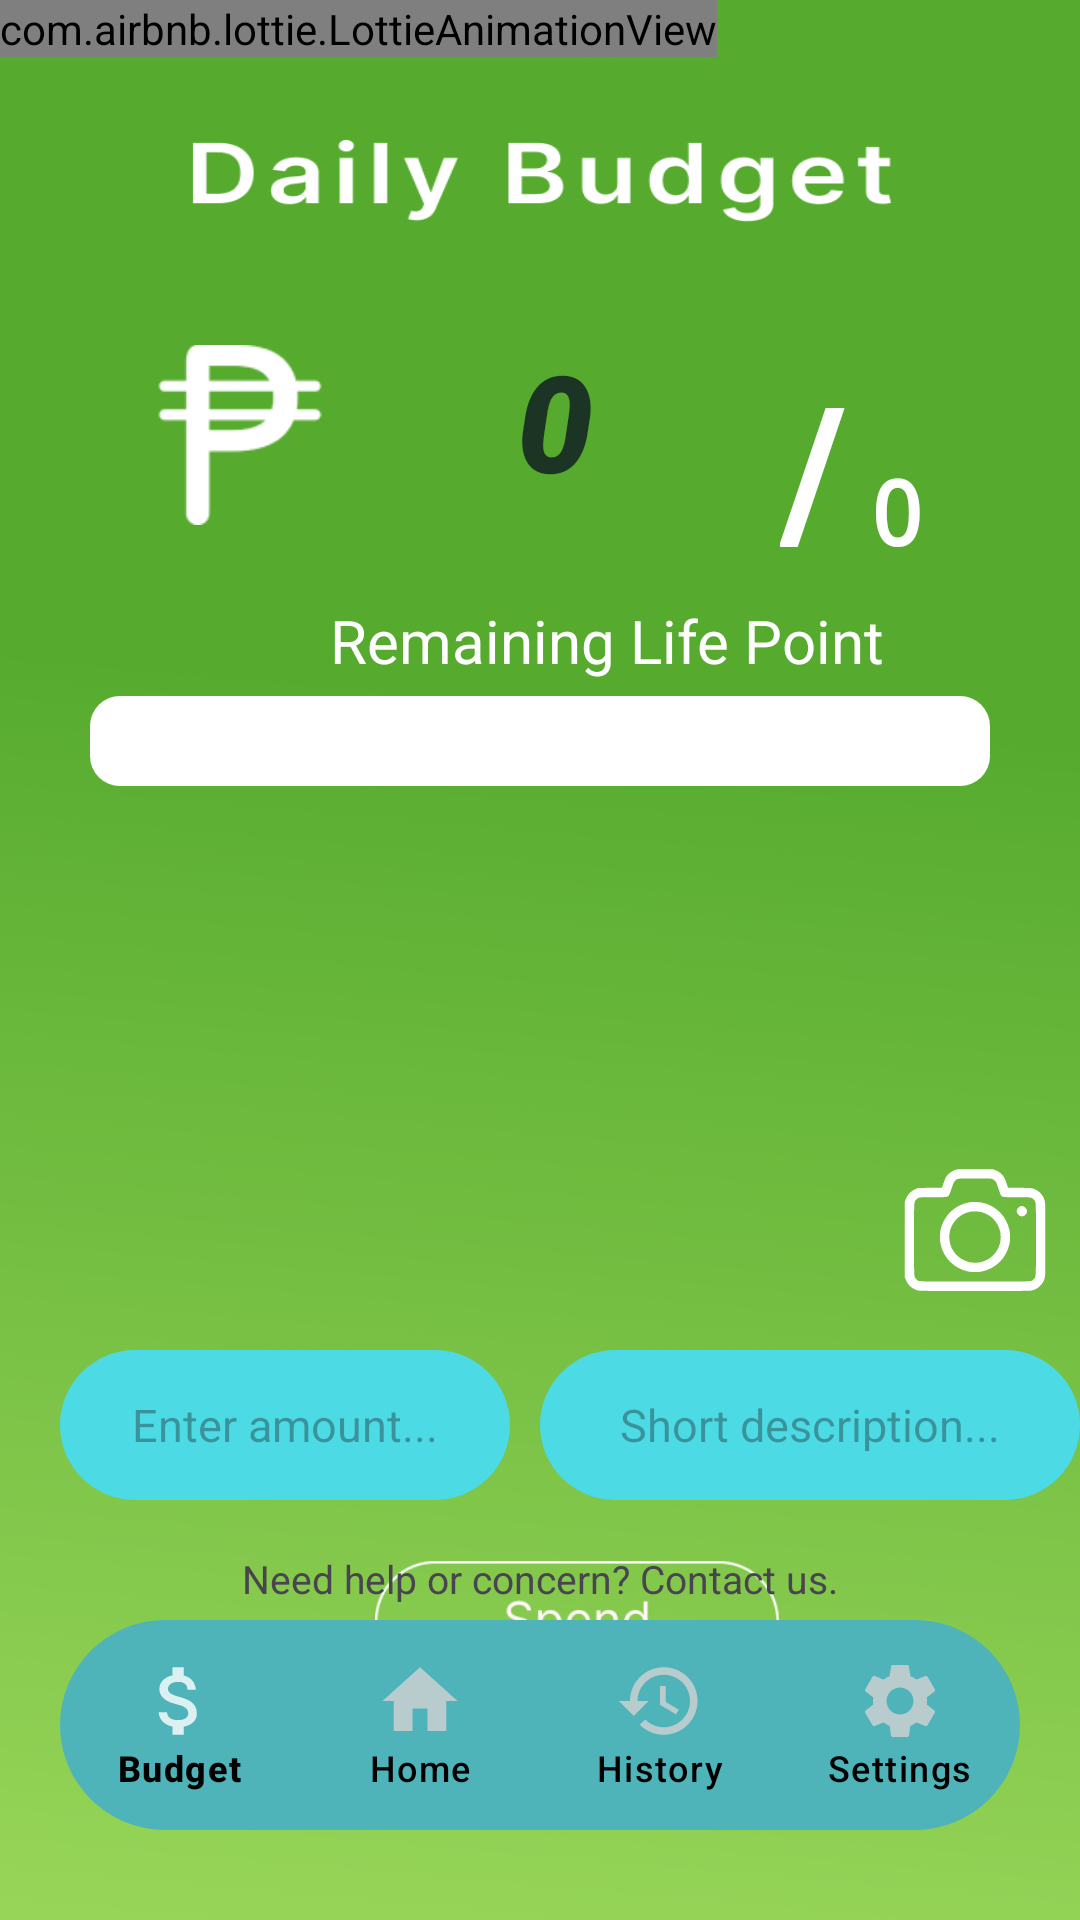

Reconstruct the res/layout file that produces this screen, plus the resources it refers to.
<!-- AndroidManifest.xml: application theme Theme.GADOApp -->
<!-- res/layout/mainpage.xml -->
<?xml version="1.0" encoding="utf-8"?>
<RelativeLayout
    xmlns:app="http://schemas.android.com/apk/res-auto"
    xmlns:android="http://schemas.android.com/apk/res/android"
    android:layout_width="match_parent"
    android:layout_height="match_parent"
    xmlns:tools="http://schemas.android.com/tools"
    android:background="@drawable/mainpagebg"
    tools:context=".MainPage">



    <LinearLayout
        android:layout_width="wrap_content"
        android:layout_height="wrap_content"
        android:orientation="horizontal">
        <com.airbnb.lottie.LottieAnimationView
            android:id="@+id/fallingcoin"
            android:layout_width="wrap_content"
            android:layout_height="wrap_content"
            app:lottie_autoPlay="false"
            app:lottie_cacheComposition="true"
            app:lottie_loop="true"
            app:lottie_rawRes="@raw/fallingcoins"
            app:lottie_speed="0.7" />


    </LinearLayout>




    <RelativeLayout
        android:layout_width="wrap_content"
        android:layout_height="wrap_content"
        tools:ignore="MissingConstraints">

        <ImageView
            android:id="@+id/backbtn"
            android:layout_width="60dp"
            android:layout_height="60dp"
            android:layout_marginStart="50dp"
            android:layout_marginTop="115dp"
            android:layout_marginBottom="10dp"
            android:focusable="true"
            app:srcCompat="@drawable/pesosign" />


        <EditText
            android:id="@+id/expensesText"
            android:layout_width="150dp"
            android:layout_height="50dp"
            android:layout_marginStart="20dp"
            android:layout_marginTop="450dp"
            android:layout_marginEnd="75dp"
            android:background="@drawable/edit_round"
            android:inputType="number"
            android:textAlignment="center"
            android:textColor="@color/black"
            android:hint="Enter amount..."
            android:textSize="15dp" />

        <EditText
            android:id="@+id/descriptionText"
            android:layout_width="200dp"
            android:layout_height="50dp"
            android:layout_marginStart="180dp"
            android:layout_marginTop="450dp"
            android:background="@drawable/edit_round"
            android:hint="Short description..."
            android:textAlignment="center"
            android:textColor="@color/black"
            android:textSize="15dp" />


        <LinearLayout
            android:layout_width="wrap_content"
            android:layout_height="wrap_content">

            <EditText
                android:id="@+id/text_view_date"
                android:layout_width="wrap_content"
                android:layout_marginStart="20dp"
                android:layout_height="55dp"
                android:layout_marginTop="25dp"
                android:text="dd/mmm/yyy;"
                android:background="@drawable/date_background"
                android:fontFamily="sans-serif-light"
                android:visibility="invisible"
                android:textColor="@color/black"
                android:textSize="18dp">

            </EditText>
            <EditText
                android:id="@+id/text_view_time"
                android:layout_width="wrap_content"
                android:layout_height="55dp"
                android:layout_marginTop="25dp"
                android:layout_marginStart="10dp"
                android:visibility="invisible"
                android:text="00:00:00 nn"
                android:background="@drawable/date_background"
                android:fontFamily="sans-serif-light"
                android:textAlignment="center"
                android:textColor="@color/black"
                android:textSize="18dp">

            </EditText>
        </LinearLayout>



    </RelativeLayout>



    <ImageView
        android:id="@+id/EnterBtn"
        android:layout_width="150dp"
        android:layout_height="50dp"
        android:layout_marginStart="125dp"
        android:layout_marginTop="515dp"
        android:layout_marginEnd="100dp"
        android:src="@drawable/spendbtn"
        />

    <RelativeLayout
        android:layout_width="wrap_content"
        android:layout_height="wrap_content">

        <TextView
            android:id="@+id/lifePoint"
            android:layout_width="190dp"
            android:textAlignment="center"
            android:layout_height="wrap_content"
            android:layout_marginStart="90dp"
            android:layout_marginTop="110dp"
            android:paddingLeft="10dp"
            android:paddingRight="10dp"
            android:text="0"
            android:fontFamily="sans-serif-black"
            android:textColor="#1C3423"
            android:textSize="45dp"
            android:textStyle="italic">

        </TextView>
        <TextView
            android:id="@+id/slash"
            android:layout_width="wrap_content"
            android:layout_height="wrap_content"
            android:layout_marginStart="250dp"
            android:layout_marginTop="115dp"
            android:paddingLeft="10dp"
            android:text="/"
            android:textColor="@color/white"
            android:textSize="60dp"
            android:textStyle="bold">

        </TextView>
        <TextView
            android:id="@+id/constLife"
            android:layout_width="150dp"
            android:layout_height="wrap_content"
            android:layout_marginStart="280dp"
            android:layout_marginTop="150dp"
            android:paddingLeft="10dp"
            android:text="0"
            android:fontFamily="monospace"
            android:textColor="@color/white"
            android:textSize="30dp"
            android:textStyle="bold">

        </TextView>

    </RelativeLayout>

    <com.google.android.material.bottomnavigation.BottomNavigationView
        android:id="@+id/bottomNavigationView"
        android:layout_width="match_parent"
        android:layout_height="70dp"
        android:layout_alignParentBottom="true"
        android:layout_marginStart="20dp"
        android:layout_marginEnd="20dp"
        android:layout_marginBottom="30dp"
        android:background="@drawable/bottom_background"
        android:elevation="16dp"
        app:itemTextColor="@color/black"
        app:itemIconSize="30dp"
        app:itemIconTint="@drawable/item_selector"
        app:itemRippleColor="@android:color/white"
        app:labelVisibilityMode="labeled"
        app:menu="@menu/bottom_menu" />

    <TextView
        android:id="@+id/remainingtext"
        android:layout_width="wrap_content"
        android:layout_height="wrap_content"
        android:text="Remaining Life Point"
        android:textColor="@color/white"
        android:layout_marginStart="110dp"
        android:layout_marginTop="200dp"
        android:textSize="20dp"
        />

    <ProgressBar
        android:id="@+id/progressBar"
        style="@style/Widget.AppCompat.ProgressBar.Horizontal"
        android:layout_width="400dp"
        android:layout_height="30dp"
        android:layout_below="@+id/remainingtext"
        android:layout_marginTop="5dp"
        android:layout_marginStart="30dp"
        android:layout_marginEnd="30dp"
        android:max="0"
        android:progress="0"
        android:progressDrawable="@drawable/progress_bar_custom" />

    <com.google.android.material.imageview.ShapeableImageView
        android:id="@+id/imageView"
        android:layout_width="150dp"
        android:layout_height="150dp"
        android:layout_marginStart="130dp"
        android:layout_marginTop="20dp"
        android:layout_below="@id/progressBar"
        app:layout_constraintEnd_toEndOf="parent"
        app:layout_constraintStart_toStartOf="parent"
        app:shapeAppearanceOverlay="@style/circular"
        app:srcCompat="@drawable/baseline_person_outline_25"/>

    <ImageView
        android:id="@+id/floatingActionButton"
        android:layout_width="50dp"
        android:layout_height="50dp"
        android:layout_marginTop="385dp"
        android:layout_marginStart="300dp"
        android:layout_marginBottom="28dp"
        android:clickable="true"
        app:srcCompat="@drawable/baseline_photo_camera_24"
        android:contentDescription="TODO"
        android:focusable="true" />

    <TextView
        android:id="@+id/contactus"
        android:layout_width="wrap_content"
        android:layout_height="wrap_content"
        android:layout_above="@id/bottomNavigationView"
        android:layout_centerInParent="true"
        android:layout_marginBottom="5dp"
        android:text="Need help or concern? Contact us."
        android:textSize="13dp" />

   


</RelativeLayout >
<!-- resources referenced by this layout -->
<resources>
  <color name="black">#FF000000</color>
  <color name="white">#FFFFFFFF</color>
  <!-- drawable baseline_photo_camera_24: vector/xml drawable (drawable, 2152 chars, omitted) -->
  <!-- drawable bottom_background (drawable) -->
  <?xml version="1.0" encoding="utf-8"?>
  <shape xmlns:android="http://schemas.android.com/apk/res/android"
      android:shape="rectangle">
      <solid
          android:color="@color/blue9"/>
      <corners
          android:radius="40dp"/>
  
  </shape>
  <!-- drawable date_background (drawable) -->
  <?xml version="1.0" encoding="utf-8"?>
  <shape xmlns:android="http://schemas.android.com/apk/res/android"
      android:shape="rectangle">
      <solid
          android:color="@color/blue8"/>
      <corners
          android:radius="40dp"/>
  
  </shape>
  <!-- drawable edit_round (drawable) -->
  <?xml version="1.0" encoding="utf-8"?>
  <shape xmlns:android="http://schemas.android.com/apk/res/android"
      android:shape="rectangle">
  
      <solid android:color="@color/blue6"/>
      <corners android:radius="25dp"/>
  
  </shape>
  <!-- drawable item_selector (drawable) -->
  <?xml version="1.0" encoding="utf-8"?>
  <selector xmlns:android="http://schemas.android.com/apk/res/android">
  
      <item
          android:state_selected="true"
          android:color = "@color/white" />
  
      <item
          android:state_selected="false"
          android:color = "@color/gray1"/>
  
  </selector>
  <!-- drawable mainpagebg: png bitmap (drawable, 364448 bytes) -->
  <!-- drawable pesosign: png bitmap (drawable, 1614 bytes) -->
  <!-- drawable progress_bar_custom (drawable) -->
  <?xml version="1.0" encoding="utf-8"?>
  <layer-list xmlns:android="http://schemas.android.com/apk/res/android">
      
      <item android:id="@android:id/background">
          <shape android:shape="rectangle">
              <gradient
                  android:angle="-90"
                  android:centerColor="@color/white"
                  android:endColor="@color/white"
                  android:startColor="@color/white"/>
              <corners android:radius="10dp"/>
          </shape>
      </item>
  
      
      <item android:id="@android:id/progress">
          <clip>
              <layer-list>
                  <item android:bottom="2dp"
                      android:left="2dp"
                      android:top="2dp"
                      android:right="2dp">
                      <shape android:shape="rectangle">
                          <gradient
                              android:angle="-110"
                              android:centerColor="#1C3423"
                              android:endColor="#1C3423"
                              android:startColor="#1C3423"/>
                          <corners android:radius="10dp"/>
  
                      </shape>
  
                  </item>
              </layer-list>
  
          </clip>
      </item>
  </layer-list>
  <!-- drawable spendbtn: png bitmap (drawable, 3812 bytes) -->
  <style name="Theme.GADOApp" parent="Base.Theme.GADOApp" />
  <color name="blue9">#4FB4BA</color>
  <color name="blue8">#D0E3E6</color>
  <color name="blue6">#4CDBE5</color>
  <color name="gray1">#d2d2d2</color>
  <style name="Base.Theme.GADOApp" parent="Theme.Material3.DayNight.NoActionBar">
          
          
          <item name="colorPrimaryVariant">@color/blue12</item>
          <item name="windowActionBar">false</item>
          <item name="windowNoTitle">true</item>
  
      </style>
  <color name="blue12">#95D6E4</color>
</resources>
